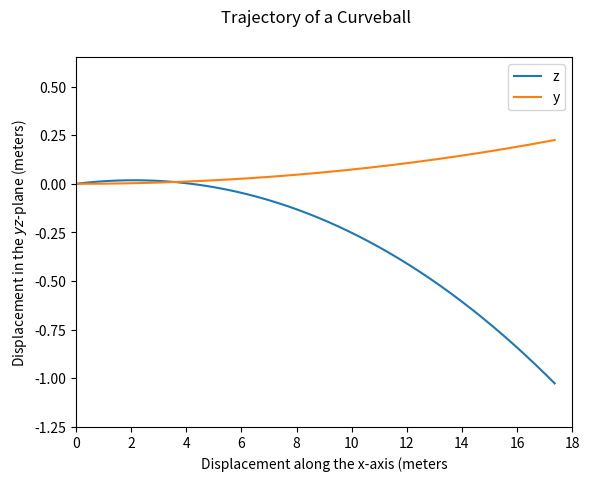

The matplotlib source for this figure: (Note: this script raises an exception after producing the figure.)
from math import sin,cos

import matplotlib.pyplot as plt
from numpy import arange
from pylab import plot,xlabel,ylabel,show
import numpy as np
import scipy.integrate as integrate


B = 4.1e-4
omega = 1800 * 0.1047198 # rpm
g = 9.81 #m/s
l = 18.44

def F(v):
    F = 0.0039 + (0.0058/(1+((np.exp(v-35))/5)))
    return(F)

def pitch(r,t):
    x = r[0]
    y = r[1]
    z = r[2]
    v_x = r[3]
    v_y = r[4]
    v_z = r[5]
    speed = np.sqrt(v_x**2+v_y**2+v_z**2)
    dx = v_x
    dy = v_y
    dz = v_z
    dv_x = (-F(speed) *speed * v_x) + (B * omega * (v_z * sin(phi) - v_y * cos(phi)))
    dv_y = (-F(speed) *speed * v_y) + (B * omega * v_x * cos(phi))
    dv_z = (-g - F(speed) *speed * v_z) - (B * omega * v_x * sin(phi))
    r = np.array([dx,dy,dz,dv_x,dv_y,dv_z],float)
    return (r)



# initial conditions for curveball
v_0 = 85 * 0.44704 # m/s
theta = 1 * np.pi/180 # radians
phi = 45 * np.pi/180
position = [0,0,0]
velocity = [v_0*cos(theta),0,v_0*sin(theta)]

r = position + velocity

r = np.array(r,float)
# r = [x position, y position, z position, x velocity, y velocity, z velocity, theta, phi]

a = 0.0
b = l/v_0
N = 1000
h = (b-a)/N
tpoints = arange(a,b,h)

# y vs x for curveball
# reset initial conditions

r_xy = r.copy()
r_xz = r.copy()

xpoints_y = []
ypoints = []

for t in tpoints:
    xpoints_y.append(r_xy[0])
    ypoints.append(r_xy[1])
    k1 = h*pitch(r_xy,t)
    k2 = h*pitch(r_xy+0.5*k1,t+0.5*h)
    k3 = h*pitch(r_xy+0.5*k2,t+0.5*h)
    k4 = h*pitch(r_xy+k3,t+h)
    r_xy += (k1+2*k2+2*k3+k4)/6

#z vs x for curveball
# reset initial conditions

xpoints_z = []
zpoints = []

for t in tpoints:
    xpoints_z.append(r_xz[0])
    zpoints.append(r_xz[2])
    k1 = h*pitch(r_xz,t)
    k2 = h*pitch(r_xz+0.5*k1,t+0.5*h)
    k3 = h*pitch(r_xz+0.5*k2,t+0.5*h)
    k4 = h*pitch(r_xz+k3,t+h)
    r_xz += (k1+2*k2+2*k3+k4)/6

plot(xpoints_z,zpoints,label = "z")
plot(xpoints_y,ypoints,label = "y")
plt.suptitle("Trajectory of a Curveball")
plt.xlim(0, 18)
plt.ylim(-1.25,0.65)
ylabel(r'Displacement in the $yz$-plane (meters)')
xlabel(r'Displacement along the x-axis (meters')
plt.legend()
plt.savefig("Curveball")
show()


# calculate total path length

# define estimated derivatives at each point
dydx = [(ypoints[i+1] - ypoints[i])/(xpoints_y[i+1]-xpoints_y[i]) for i in range(len(tpoints)-1)]
dzdx = [(zpoints[i+1] - zpoints[i])/(xpoints_y[i+1]-xpoints_y[i]) for i in range(len(tpoints)-1)]

# take square values to calculate total distance
dydx_sq = [element**2 for element in dydx]
dzdx_sq = [element**2 for element in dzdx]

# define integrand
integrand = np.sqrt(1+np.array(dydx_sq)+np.array(dzdx_sq))

print("Fastball.\n Distance to the plate (x-direction) is",np.round(xpoints_y[-1],decimals=3))
print("Total path distance =", np.round((integrate.trapz(integrand,dx=0.0184)),decimals=3))
print("Extra Distance Traveled due to spin and gravity:", np.round((integrate.trapz(integrand,dx=0.0184)-xpoints_y[-1]),decimals=3))
